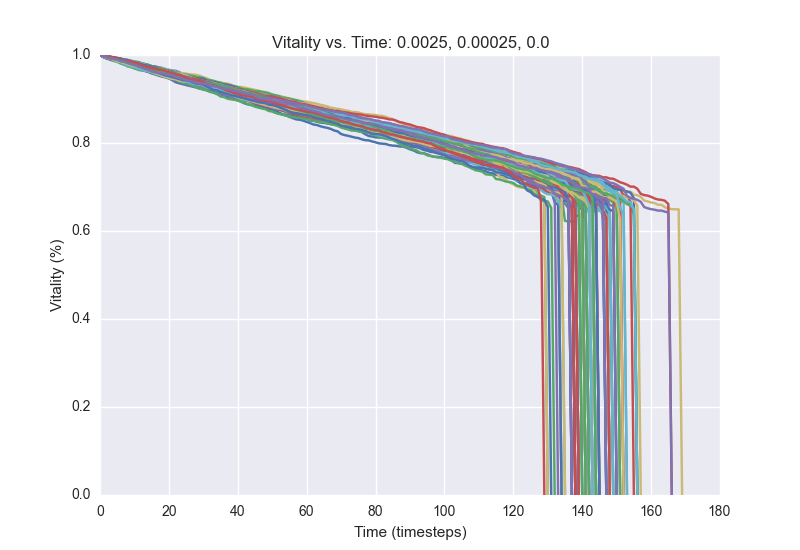

The table this chart was drawn from, first rows:
1.0, 0.9972, 0.9948, 0.9928, 0.99, 0.9868, 0.9852, 0.9816, 0.9788, 0.9768, 0.9756, 0.9748, 0.9728, 0.9724, 0.97, 0.9688, 0.9668, 0.9628, 0.9596, 0.9592, 0.958, 0.9564, 0.9532, 0.9508
1.0, 0.998, 0.9944, 0.9932, 0.992, 0.99, 0.9872, 0.9852, 0.9836, 0.9808, 0.9784, 0.9748, 0.9748, 0.9716, 0.9708, 0.9668, 0.9656, 0.962, 0.9592, 0.9568, 0.956, 0.9532, 0.9504, 0.9468
1.0, 0.9984, 0.9956, 0.9936, 0.9892, 0.9868, 0.9832, 0.9804, 0.978, 0.9752, 0.9728, 0.9704, 0.9684, 0.9636, 0.9628, 0.9612, 0.96, 0.9588, 0.9572, 0.9544, 0.9528, 0.9516, 0.95, 0.9492
1.0, 0.9988, 0.9976, 0.9956, 0.9924, 0.9916, 0.9888, 0.9832, 0.9816, 0.9784, 0.9768, 0.9712, 0.968, 0.9652, 0.9648, 0.962, 0.9608, 0.9568, 0.9552, 0.952, 0.95, 0.948, 0.9464, 0.9456
1.0, 0.998, 0.9964, 0.9944, 0.9924, 0.9892, 0.9864, 0.9848, 0.9824, 0.9816, 0.98, 0.9764, 0.9756, 0.972, 0.9696, 0.9676, 0.9668, 0.9648, 0.9632, 0.9616, 0.9604, 0.96, 0.958, 0.9556
1.0, 0.9964, 0.9928, 0.9908, 0.9892, 0.9868, 0.9812, 0.978, 0.9772, 0.9752, 0.9732, 0.972, 0.97, 0.968, 0.966, 0.9632, 0.962, 0.9604, 0.9596, 0.9564, 0.954, 0.9516, 0.9492, 0.948
1.0, 0.998, 0.996, 0.9924, 0.9904, 0.9888, 0.9868, 0.9852, 0.9832, 0.9808, 0.9784, 0.9764, 0.9732, 0.9704, 0.9692, 0.9652, 0.9628, 0.96, 0.9576, 0.9544, 0.9524, 0.9488, 0.9464, 0.9436
1.0, 0.9964, 0.9944, 0.9928, 0.9892, 0.9876, 0.986, 0.9836, 0.9812, 0.9796, 0.9768, 0.9748, 0.9732, 0.9712, 0.9688, 0.9656, 0.964, 0.9616, 0.9588, 0.956, 0.9548, 0.9536, 0.9516, 0.9488
1.0, 0.9956, 0.9932, 0.9916, 0.9896, 0.9876, 0.986, 0.984, 0.9828, 0.9796, 0.9784, 0.9776, 0.9764, 0.9748, 0.9736, 0.9712, 0.9676, 0.9664, 0.9644, 0.962, 0.96, 0.958, 0.9564, 0.9564
1.0, 0.9972, 0.9952, 0.9932, 0.9924, 0.9892, 0.9884, 0.9884, 0.9864, 0.9856, 0.9844, 0.9836, 0.9812, 0.9792, 0.9768, 0.9744, 0.9736, 0.972, 0.9708, 0.968, 0.9664, 0.9644, 0.964, 0.9612
1.0, 0.9988, 0.9968, 0.9952, 0.9932, 0.992, 0.9916, 0.9904, 0.9888, 0.9856, 0.9836, 0.9828, 0.9812, 0.9792, 0.9756, 0.9744, 0.9736, 0.9716, 0.9696, 0.968, 0.966, 0.9628, 0.962, 0.9592
1.0, 0.9984, 0.9968, 0.994, 0.9912, 0.9892, 0.9872, 0.9868, 0.9848, 0.982, 0.9788, 0.976, 0.9744, 0.972, 0.9692, 0.9684, 0.9664, 0.9636, 0.962, 0.9604, 0.9588, 0.9568, 0.9548, 0.952
1.0, 0.9972, 0.9952, 0.9932, 0.9916, 0.9904, 0.9872, 0.9856, 0.9852, 0.9836, 0.982, 0.9788, 0.9784, 0.9752, 0.9728, 0.9704, 0.9676, 0.9656, 0.9636, 0.9612, 0.96, 0.9584, 0.9584, 0.9568
1.0, 0.9972, 0.9956, 0.994, 0.9904, 0.9872, 0.9856, 0.9832, 0.9824, 0.9808, 0.9784, 0.9756, 0.9744, 0.972, 0.9696, 0.9664, 0.9648, 0.9612, 0.9584, 0.9556, 0.9544, 0.9528, 0.952, 0.9512
1.0, 0.9984, 0.9948, 0.9932, 0.99, 0.9876, 0.9876, 0.986, 0.9816, 0.9808, 0.9776, 0.9764, 0.9756, 0.9748, 0.9736, 0.9728, 0.9716, 0.97, 0.9676, 0.966, 0.9636, 0.96, 0.9572, 0.956
1.0, 0.9976, 0.9956, 0.994, 0.9924, 0.99, 0.9884, 0.9872, 0.986, 0.9816, 0.9792, 0.976, 0.9736, 0.9724, 0.9688, 0.9672, 0.966, 0.9644, 0.9632, 0.9616, 0.9596, 0.9584, 0.9556, 0.952
1.0, 0.9988, 0.9968, 0.9944, 0.9932, 0.992, 0.9884, 0.9872, 0.9848, 0.9836, 0.9812, 0.9796, 0.9776, 0.9748, 0.9724, 0.97, 0.968, 0.966, 0.9652, 0.9636, 0.9624, 0.9596, 0.956, 0.9544
1.0, 0.998, 0.9976, 0.9952, 0.9936, 0.9904, 0.9888, 0.9868, 0.9844, 0.9808, 0.9784, 0.976, 0.9744, 0.9728, 0.9708, 0.9676, 0.9664, 0.9652, 0.9648, 0.964, 0.9628, 0.96, 0.9588, 0.9564
1.0, 0.9976, 0.9952, 0.992, 0.9892, 0.9864, 0.9844, 0.9828, 0.9796, 0.978, 0.9756, 0.9716, 0.9684, 0.966, 0.9648, 0.962, 0.9588, 0.956, 0.9556, 0.9528, 0.9504, 0.9492, 0.9488, 0.9484
1.0, 0.998, 0.9956, 0.9936, 0.9932, 0.9904, 0.9892, 0.9884, 0.9868, 0.9844, 0.984, 0.9812, 0.98, 0.9792, 0.9772, 0.9744, 0.9724, 0.9688, 0.966, 0.9648, 0.964, 0.964, 0.9616, 0.9584
1.0, 0.9956, 0.9928, 0.9896, 0.9872, 0.9852, 0.9832, 0.9816, 0.9784, 0.9764, 0.9748, 0.9736, 0.9712, 0.9704, 0.9684, 0.9644, 0.9632, 0.9616, 0.9588, 0.9576, 0.9576, 0.956, 0.954, 0.9512
1.0, 0.9992, 0.998, 0.996, 0.9936, 0.9912, 0.9888, 0.9868, 0.984, 0.9828, 0.9808, 0.9784, 0.9764, 0.9744, 0.9724, 0.9688, 0.966, 0.9636, 0.9612, 0.9584, 0.956, 0.9532, 0.9508, 0.9484
1.0, 0.9984, 0.9944, 0.992, 0.9876, 0.9848, 0.9828, 0.9812, 0.98, 0.9776, 0.9756, 0.9744, 0.9724, 0.9712, 0.97, 0.9688, 0.9656, 0.9612, 0.9592, 0.9588, 0.956, 0.9536, 0.9512, 0.9488
1.0, 0.9984, 0.9968, 0.9948, 0.992, 0.9888, 0.9864, 0.9844, 0.9832, 0.9788, 0.9748, 0.9716, 0.97, 0.968, 0.9656, 0.9636, 0.962, 0.9596, 0.9584, 0.9572, 0.9556, 0.9532, 0.95, 0.9472
1.0, 0.9976, 0.9956, 0.9932, 0.9924, 0.9904, 0.9888, 0.986, 0.9852, 0.9832, 0.9816, 0.9788, 0.9748, 0.9732, 0.9716, 0.9692, 0.9664, 0.964, 0.9616, 0.9604, 0.9592, 0.956, 0.954, 0.9524
1.0, 0.9968, 0.994, 0.9916, 0.9888, 0.9868, 0.9832, 0.9784, 0.974, 0.9724, 0.97, 0.9664, 0.9648, 0.964, 0.9616, 0.96, 0.9564, 0.9548, 0.9536, 0.952, 0.9512, 0.9504, 0.9496, 0.9488
1.0, 0.9984, 0.9968, 0.9948, 0.9928, 0.99, 0.9868, 0.9844, 0.9824, 0.9788, 0.9776, 0.974, 0.972, 0.97, 0.9668, 0.964, 0.9592, 0.9564, 0.9548, 0.952, 0.9496, 0.9456, 0.9444, 0.9408
1.0, 0.9964, 0.9956, 0.9924, 0.9896, 0.9876, 0.9844, 0.9812, 0.9796, 0.9772, 0.9752, 0.974, 0.9716, 0.97, 0.9692, 0.9672, 0.966, 0.9628, 0.9616, 0.9588, 0.9572, 0.9556, 0.9536, 0.9516
1.0, 0.998, 0.9932, 0.99, 0.9872, 0.986, 0.9848, 0.984, 0.9824, 0.9792, 0.9752, 0.972, 0.9688, 0.966, 0.9632, 0.9608, 0.9584, 0.9556, 0.9552, 0.9516, 0.9504, 0.9476, 0.9448, 0.9428
1.0, 0.998, 0.9956, 0.9936, 0.9936, 0.9884, 0.9844, 0.9824, 0.9816, 0.9792, 0.9768, 0.974, 0.972, 0.9708, 0.9684, 0.9636, 0.9612, 0.9588, 0.9568, 0.9556, 0.9548, 0.9528, 0.9512, 0.9488
1.0, 1.0, 0.9976, 0.9936, 0.9912, 0.99, 0.9876, 0.9836, 0.9816, 0.9784, 0.9768, 0.9756, 0.974, 0.9716, 0.9696, 0.9676, 0.9644, 0.9624, 0.9596, 0.9564, 0.9552, 0.9528, 0.9496, 0.9472
1.0, 0.9988, 0.998, 0.996, 0.9944, 0.9924, 0.99, 0.988, 0.9872, 0.9832, 0.9792, 0.9764, 0.9736, 0.9716, 0.9712, 0.9684, 0.966, 0.9648, 0.9624, 0.9596, 0.9584, 0.9552, 0.9516, 0.9496
1.0, 0.9976, 0.996, 0.994, 0.9928, 0.9916, 0.9888, 0.986, 0.9836, 0.9804, 0.9788, 0.978, 0.9748, 0.972, 0.9692, 0.9668, 0.9648, 0.9616, 0.9608, 0.9576, 0.9572, 0.9536, 0.952, 0.9508
1.0, 0.9992, 0.9968, 0.9948, 0.9928, 0.9904, 0.9872, 0.9868, 0.9844, 0.9808, 0.9792, 0.9752, 0.9736, 0.97, 0.9676, 0.9668, 0.9636, 0.9624, 0.9592, 0.9572, 0.9536, 0.952, 0.952, 0.9496
1.0, 0.998, 0.9956, 0.9936, 0.9912, 0.9892, 0.9864, 0.9836, 0.9816, 0.9788, 0.9756, 0.9728, 0.968, 0.9672, 0.9648, 0.9624, 0.9616, 0.9592, 0.9564, 0.954, 0.952, 0.9488, 0.9456, 0.942
1.0, 0.9968, 0.9924, 0.9892, 0.9864, 0.9852, 0.9824, 0.9792, 0.978, 0.9736, 0.9724, 0.97, 0.97, 0.9688, 0.9668, 0.9656, 0.9636, 0.9596, 0.9564, 0.9544, 0.9516, 0.9492, 0.9484, 0.9476
1.0, 0.9988, 0.998, 0.9956, 0.994, 0.992, 0.99, 0.9884, 0.9844, 0.9836, 0.9816, 0.9788, 0.9768, 0.9756, 0.9752, 0.9748, 0.9736, 0.9716, 0.968, 0.9664, 0.964, 0.9616, 0.9584, 0.9564
1.0, 0.9996, 0.9964, 0.994, 0.9932, 0.992, 0.9904, 0.9884, 0.9876, 0.9876, 0.9848, 0.9844, 0.9816, 0.9796, 0.978, 0.9748, 0.9724, 0.9704, 0.9688, 0.9664, 0.962, 0.9604, 0.9584, 0.9556
1.0, 0.9984, 0.9952, 0.9944, 0.9904, 0.9884, 0.9868, 0.9856, 0.9828, 0.9812, 0.9796, 0.976, 0.9744, 0.9728, 0.9724, 0.9704, 0.9684, 0.9656, 0.9648, 0.962, 0.9612, 0.9588, 0.956, 0.954
1.0, 0.9972, 0.9952, 0.9928, 0.9908, 0.9876, 0.9844, 0.9824, 0.9796, 0.976, 0.9736, 0.97, 0.9676, 0.9656, 0.962, 0.96, 0.9584, 0.9544, 0.9524, 0.9492, 0.9468, 0.9428, 0.938, 0.9356
1.0, 0.9984, 0.996, 0.9932, 0.9916, 0.9908, 0.9884, 0.9856, 0.9828, 0.9812, 0.9792, 0.9776, 0.976, 0.9736, 0.972, 0.9696, 0.9676, 0.9652, 0.9624, 0.9616, 0.96, 0.9576, 0.9556, 0.9528
1.0, 0.9972, 0.996, 0.992, 0.988, 0.9872, 0.9848, 0.9832, 0.9812, 0.9804, 0.9776, 0.9764, 0.9744, 0.9728, 0.9708, 0.9696, 0.9676, 0.9676, 0.9664, 0.9648, 0.9636, 0.9604, 0.9596, 0.9576
1.0, 0.9988, 0.9984, 0.9952, 0.9936, 0.9924, 0.99, 0.9892, 0.9864, 0.9852, 0.9836, 0.982, 0.9804, 0.978, 0.9756, 0.9716, 0.9668, 0.966, 0.9656, 0.9644, 0.9632, 0.96, 0.958, 0.9544
1.0, 0.9972, 0.9968, 0.9952, 0.9944, 0.9928, 0.9912, 0.9884, 0.9868, 0.984, 0.9812, 0.98, 0.9772, 0.9736, 0.9688, 0.9672, 0.9648, 0.9636, 0.9616, 0.9596, 0.9584, 0.9576, 0.956, 0.954
1.0, 0.9992, 0.9972, 0.994, 0.992, 0.9884, 0.9852, 0.9816, 0.9808, 0.9804, 0.9796, 0.9772, 0.9756, 0.9732, 0.972, 0.9692, 0.9652, 0.9632, 0.9608, 0.9596, 0.9576, 0.9552, 0.9548, 0.9528
1.0, 0.9956, 0.9916, 0.99, 0.9888, 0.9864, 0.9856, 0.9832, 0.9812, 0.9796, 0.9776, 0.974, 0.9708, 0.9696, 0.9664, 0.9644, 0.962, 0.9592, 0.9564, 0.9556, 0.9552, 0.9512, 0.9476, 0.946
1.0, 0.998, 0.9952, 0.9944, 0.9904, 0.9876, 0.9848, 0.982, 0.9788, 0.9768, 0.9752, 0.9748, 0.9744, 0.9732, 0.9696, 0.9692, 0.9664, 0.9644, 0.9628, 0.96, 0.9568, 0.9544, 0.9516, 0.9488
1.0, 0.9992, 0.9968, 0.9944, 0.9928, 0.9904, 0.9892, 0.9872, 0.9864, 0.9852, 0.982, 0.9792, 0.9772, 0.9756, 0.9732, 0.9708, 0.9676, 0.9644, 0.9616, 0.9596, 0.9584, 0.9556, 0.952, 0.9512
1.0, 0.9952, 0.992, 0.9908, 0.9884, 0.9848, 0.9812, 0.9784, 0.9776, 0.9768, 0.9744, 0.972, 0.97, 0.9684, 0.9664, 0.9628, 0.9604, 0.958, 0.9564, 0.9548, 0.9528, 0.9512, 0.948, 0.946
1.0, 0.9984, 0.9964, 0.994, 0.9936, 0.9924, 0.988, 0.9856, 0.982, 0.9788, 0.9768, 0.9748, 0.9736, 0.9696, 0.9668, 0.9656, 0.964, 0.9616, 0.9596, 0.9564, 0.9552, 0.9524, 0.9504, 0.948
1.0, 0.9964, 0.9944, 0.9928, 0.9896, 0.988, 0.986, 0.9832, 0.98, 0.9764, 0.9736, 0.972, 0.9696, 0.9668, 0.9636, 0.962, 0.9592, 0.956, 0.9536, 0.9516, 0.9496, 0.9476, 0.9456, 0.9428
1.0, 0.9964, 0.9924, 0.9912, 0.99, 0.988, 0.9872, 0.9852, 0.9824, 0.98, 0.9776, 0.9736, 0.9716, 0.9704, 0.9672, 0.9656, 0.9628, 0.9592, 0.9572, 0.956, 0.9548, 0.9524, 0.9516, 0.9492
1.0, 0.9984, 0.9968, 0.9948, 0.9936, 0.9924, 0.9908, 0.9888, 0.9864, 0.9856, 0.9836, 0.9824, 0.9788, 0.9768, 0.974, 0.9712, 0.9696, 0.9676, 0.9656, 0.9628, 0.96, 0.9584, 0.9552, 0.9544
1.0, 0.9988, 0.996, 0.9944, 0.9924, 0.99, 0.988, 0.9848, 0.9836, 0.9812, 0.9804, 0.9788, 0.9776, 0.9748, 0.9732, 0.9704, 0.9684, 0.9644, 0.9616, 0.9584, 0.9564, 0.9528, 0.9508, 0.9492
1.0, 0.9968, 0.994, 0.9912, 0.9908, 0.9884, 0.9844, 0.982, 0.9792, 0.9764, 0.9736, 0.9696, 0.968, 0.966, 0.962, 0.958, 0.956, 0.9532, 0.9508, 0.9496, 0.9468, 0.9436, 0.9392, 0.9372
1.0, 0.9976, 0.9956, 0.9928, 0.9916, 0.9884, 0.986, 0.9836, 0.9828, 0.9812, 0.9808, 0.9784, 0.9756, 0.9744, 0.9708, 0.9696, 0.9664, 0.964, 0.9596, 0.958, 0.9572, 0.9552, 0.952, 0.948
1.0, 0.9988, 0.9956, 0.9924, 0.9908, 0.9892, 0.9884, 0.9884, 0.9864, 0.9832, 0.9804, 0.9792, 0.9772, 0.9752, 0.9728, 0.97, 0.9672, 0.9644, 0.9628, 0.96, 0.9576, 0.956, 0.9532, 0.9512
1.0, 0.9964, 0.9944, 0.9932, 0.992, 0.9888, 0.9852, 0.9824, 0.9792, 0.9768, 0.9736, 0.9716, 0.9664, 0.9648, 0.9636, 0.9612, 0.96, 0.9576, 0.956, 0.954, 0.9524, 0.95, 0.9468, 0.9456
1.0, 0.998, 0.9968, 0.9952, 0.9936, 0.9916, 0.9884, 0.988, 0.986, 0.984, 0.9832, 0.9816, 0.9804, 0.978, 0.9748, 0.9728, 0.9696, 0.9672, 0.966, 0.964, 0.9628, 0.9592, 0.958, 0.9568
1.0, 0.9964, 0.9932, 0.99, 0.9884, 0.9868, 0.9852, 0.9824, 0.9808, 0.9792, 0.9784, 0.9756, 0.9728, 0.9696, 0.9656, 0.9632, 0.962, 0.9592, 0.9572, 0.9564, 0.9528, 0.9492, 0.9476, 0.9448
1.0, 0.9964, 0.9952, 0.9916, 0.9876, 0.986, 0.9832, 0.9812, 0.9784, 0.9768, 0.9728, 0.9712, 0.9696, 0.968, 0.9644, 0.9608, 0.9588, 0.9568, 0.9544, 0.9516, 0.9492, 0.948, 0.9464, 0.9444
... 39 more rows
